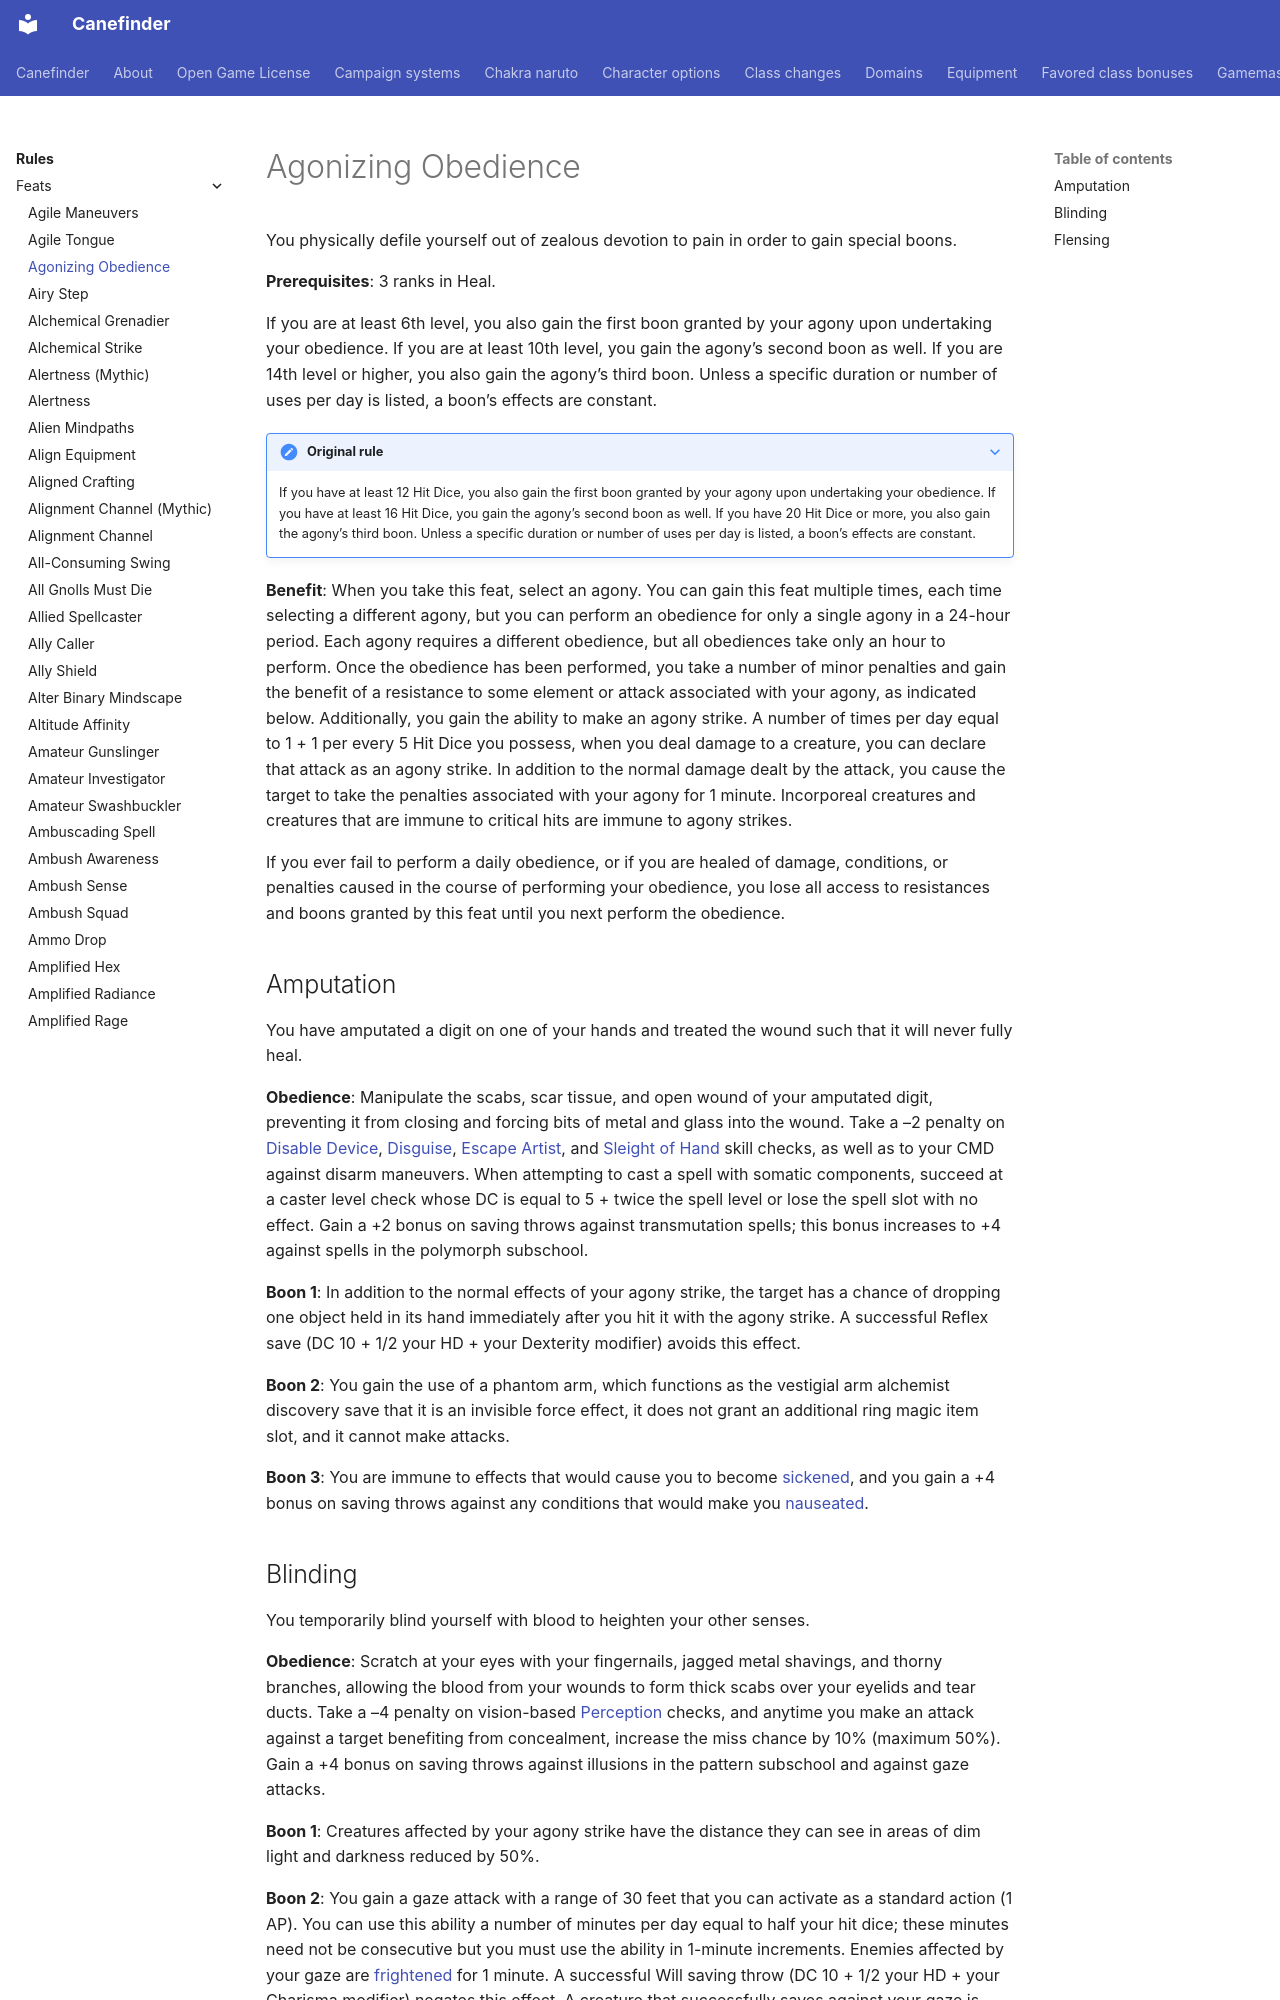

repository: canefinderhouserules/Canefinderhouserules · page: rules/feats/agonizing-obedience/index.html · generator: mkdocs

# Agonizing Obedience

You physically defile yourself out of zealous devotion to pain in order to gain special boons.

**Prerequisites**: 3 ranks in Heal.

If you are at least 6th level, you also gain the first boon granted by your agony upon undertaking your obedience. If you are at least 10th level, you gain the agony’s second boon as well. If you are 14th level or higher, you also gain the agony’s third boon. Unless a specific duration or number of uses per day is listed, a boon’s effects are constant.

??? note "Original rule"

    If you have at least 12 Hit Dice, you also gain the first boon granted by your agony upon undertaking your obedience. If you have at least 16 Hit Dice, you gain the agony’s second boon as well. If you have 20 Hit Dice or more, you also gain the agony’s third boon. Unless a specific duration or number of uses per day is listed, a boon’s effects are constant.

**Benefit**:  When you take this feat, select an agony. You can gain this feat multiple times, each time selecting a different agony, but you can perform an obedience for only a single agony in a 24-hour period. Each agony requires a different obedience, but all obediences take only an hour to perform. Once the obedience has been performed, you take a number of minor penalties and gain the benefit of a resistance to some element or attack associated with your agony, as indicated below. Additionally, you gain the ability to make an agony strike. A number of times per day equal to 1 + 1 per every 5 Hit Dice you possess, when you deal damage to a creature, you can declare that attack as an agony strike. In addition to the normal damage dealt by the attack, you cause the target to take the penalties associated with your agony for 1 minute. Incorporeal creatures and creatures that are immune to critical hits are immune to agony strikes.

If you ever fail to perform a daily obedience, or if you are healed of damage, conditions, or penalties caused in the course of performing your obedience, you lose all access to resistances and boons granted by this feat until you next perform the obedience.

## Amputation

You have amputated a digit on one of your hands and treated the wound such that it will never fully heal.

**Obedience**: Manipulate the scabs, scar tissue, and open wound of your amputated digit, preventing it from closing and forcing bits of metal and glass into the wound. Take a –2 penalty on [Disable Device](../skills/disable-device.md), [Disguise](../skills/disguise.md), [Escape Artist](../skills/escape-artist.md), and [Sleight of Hand](../skills/sleight-of-hand.md) skill checks, as well as to your CMD against disarm maneuvers. When attempting to cast a spell with somatic components, succeed at a caster level check whose DC is equal to 5 + twice the spell level or lose the spell slot with no effect. Gain a +2 bonus on saving throws against transmutation spells; this bonus increases to +4 against spells in the polymorph subschool.

**Boon 1**: In addition to the normal effects of your agony strike, the target has a chance of dropping one object held in its hand immediately after you hit it with the agony strike. A successful Reflex save (DC 10 + 1/2 your HD + your Dexterity modifier) avoids this effect.

**Boon 2**: You gain the use of a phantom arm, which functions as the vestigial arm alchemist discovery save that it is an invisible force effect, it does not grant an additional ring magic item slot, and it cannot make attacks.

**Boon 3**: You are immune to effects that would cause you to become [sickened](../appendices/conditions.md#sickened), and you gain a +4 bonus on saving throws against any conditions that would make you [nauseated](../appendices/conditions.md#nauseated).
